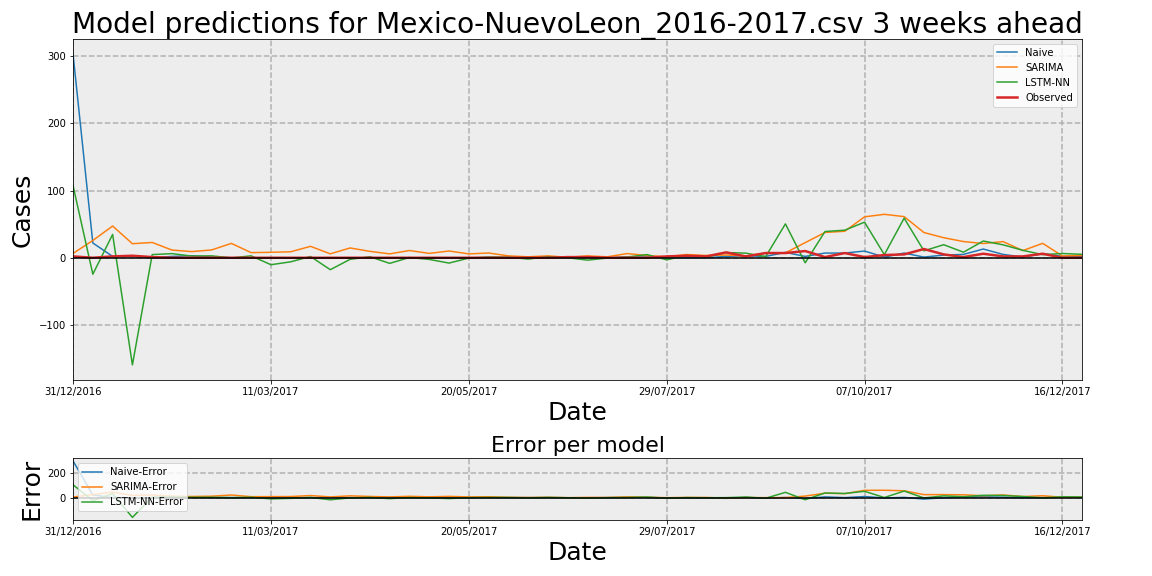

Data behind this chart, as committed beside it:
Date, Observed, Naive, Naive-Error, LSTM-NN, LSTM-NN-Error, SARIMA, SARIMA-Error
31/12/2016, 2, 303, 301, 107.2, 105.2, 6.418, 4.418
07/01/2017, 0, 22, 22, -24.49, -24.49, 25.77, 25.77
14/01/2017, 2, 2, 0, 34.75, 32.75, 47.27, 45.27
21/01/2017, 3, 2, -1, -159.5, -162.5, 20.95, 17.95
28/01/2017, 1, 0, -1, 4.702, 3.702, 22.79, 21.79
04/02/2017, 0, 2, 2, 6.157, 6.157, 11.46, 11.46
11/02/2017, 0, 3, 3, 2.518, 2.518, 9.199, 9.199
18/02/2017, 0, 1, 1, 2.863, 2.863, 11.63, 11.63
25/02/2017, 0, 0, 0, -0.2141, -0.2141, 21.4, 21.4
04/03/2017, 0, 0, 0, 2.849, 2.849, 7.64, 7.64
11/03/2017, 0, 0, 0, -10.36, -10.36, 8.123, 8.123
18/03/2017, 0, 0, 0, -6.039, -6.039, 8.928, 8.928
25/03/2017, 0, 0, 0, 1.889, 1.889, 17.03, 17.03
01/04/2017, 0, 0, 0, -17.77, -17.77, 5.844, 5.844
08/04/2017, 0, 0, 0, -2.367, -2.367, 14.6, 14.6
15/04/2017, 0, 0, 0, 1.59, 1.59, 9.547, 9.547
22/04/2017, 0, 0, 0, -8.36, -8.36, 5.774, 5.774
29/04/2017, 0, 0, 0, 0.3603, 0.3603, 10.81, 10.81
06/05/2017, 0, 0, 0, -2.459, -2.459, 6.502, 6.502
13/05/2017, 0, 0, 0, -7.917, -7.917, 10.06, 10.06
20/05/2017, 0, 0, 0, -0.5002, -0.5002, 5.747, 5.747
27/05/2017, 0, 0, 0, 1.161, 1.161, 7.093, 7.093
03/06/2017, 0, 0, 0, 0.9295, 0.9295, 2.807, 2.807
10/06/2017, 0, 0, 0, -1.971, -1.971, 1.396, 1.396
17/06/2017, 0, 0, 0, 1.613, 1.613, 2.79, 2.79
24/06/2017, 1, 0, -1, -0.03151, -1.032, 0.695, -0.305
01/07/2017, 1, 0, -1, -3.539, -4.539, 2.778, 1.778
08/07/2017, 0, 0, 0, -0.488, -0.488, 1.385, 1.385
15/07/2017, 0, 1, 1, 1.063, 1.063, 6.231, 6.231
22/07/2017, 0, 1, 1, 4.726, 4.726, 3.457, 3.457
29/07/2017, 2, 0, -2, -3.078, -5.078, 1.373, -0.6272
05/08/2017, 3, 0, -3, 3.391, 0.391, 4.803, 1.803
12/08/2017, 2, 0, -2, 0.9592, -1.041, 3.411, 1.411
19/08/2017, 8, 2, -6, 7.8, -0.2001, 4.09, -3.91
26/08/2017, 2, 3, 1, 6.888, 4.888, 2.704, 0.7043
02/09/2017, 7, 2, -5, 1.555, -5.445, 6.758, -0.2421
09/09/2017, 7, 8, 1, 50.46, 43.46, 7.362, 0.3624
16/09/2017, 10, 2, -8, -7.515, -17.52, 22.51, 12.51
23/09/2017, 1, 7, 6, 39.07, 38.07, 37.68, 36.68
30/09/2017, 7, 7, 0, 41.09, 34.09, 39.47, 32.47
07/10/2017, 1, 10, 9, 53.03, 52.03, 60.97, 59.97
14/10/2017, 4, 1, -3, 4.626, 0.6264, 64.69, 60.69
21/10/2017, 5, 7, 2, 59.02, 54.02, 61.28, 56.28
28/10/2017, 13, 1, -12, 10.33, -2.673, 37.6, 24.6
04/11/2017, 5, 4, -1, 19.43, 14.43, 29.84, 24.84
11/11/2017, 1, 5, 4, 8.274, 7.274, 24.15, 23.15
18/11/2017, 6, 13, 7, 24.93, 18.93, 21.2, 15.2
25/11/2017, 2, 5, 3, 19.27, 17.27, 24.07, 22.07
02/12/2017, 2, 1, -1, 11.06, 9.058, 10.72, 8.716
09/12/2017, 6, 6, 0, 4.631, -1.369, 21.49, 15.49
16/12/2017, 0, 2, 2, 6.34, 6.34, 2.682, 2.682
23/12/2017, 0, 2, 2, 5.093, 5.093, 3.583, 3.583
